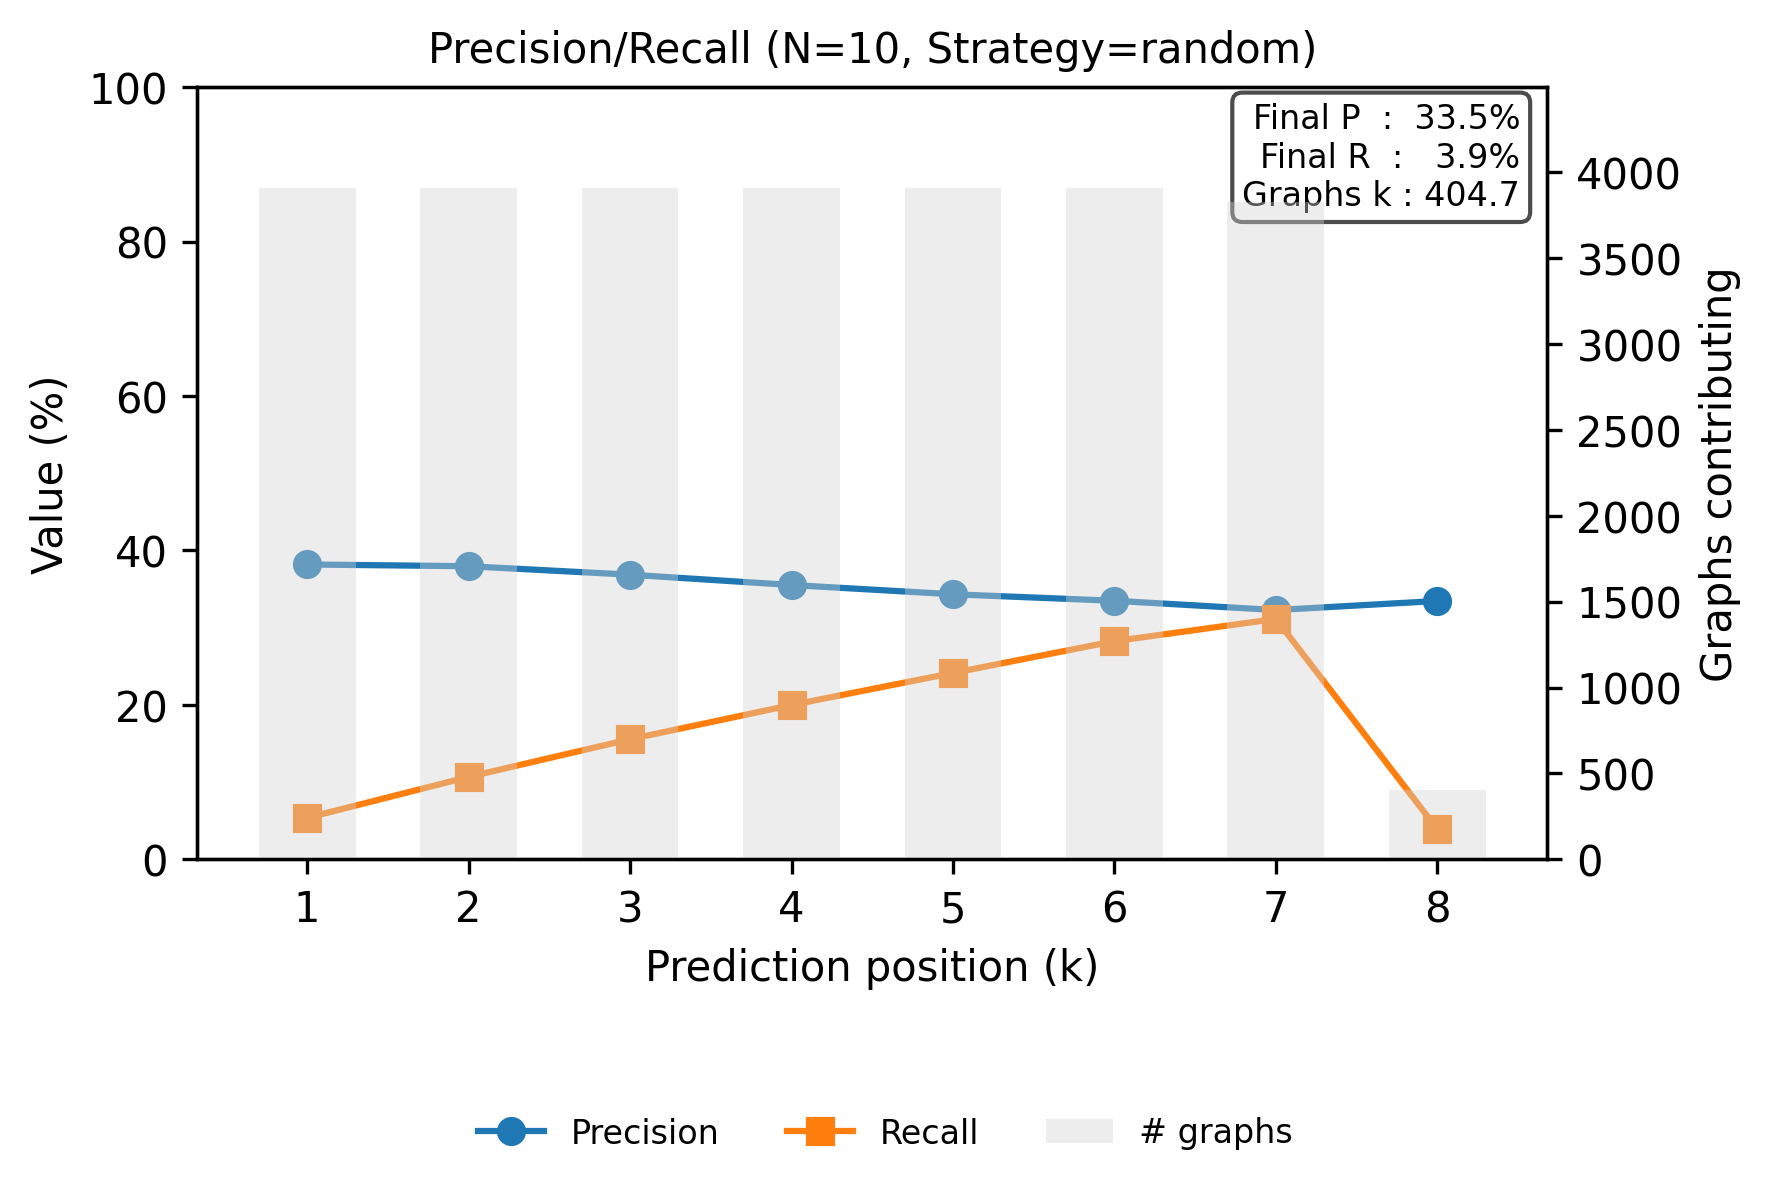

Data behind this chart, as committed beside it:
step, precision, recall
0, 0.3819, 0.0537
1, 0.3796, 0.1068
2, 0.3686, 0.1555
3, 0.3553, 0.1998
4, 0.3433, 0.2414
5, 0.3348, 0.2825
6, 0.3229, 0.3114
7, 0.3346, 0.03898
